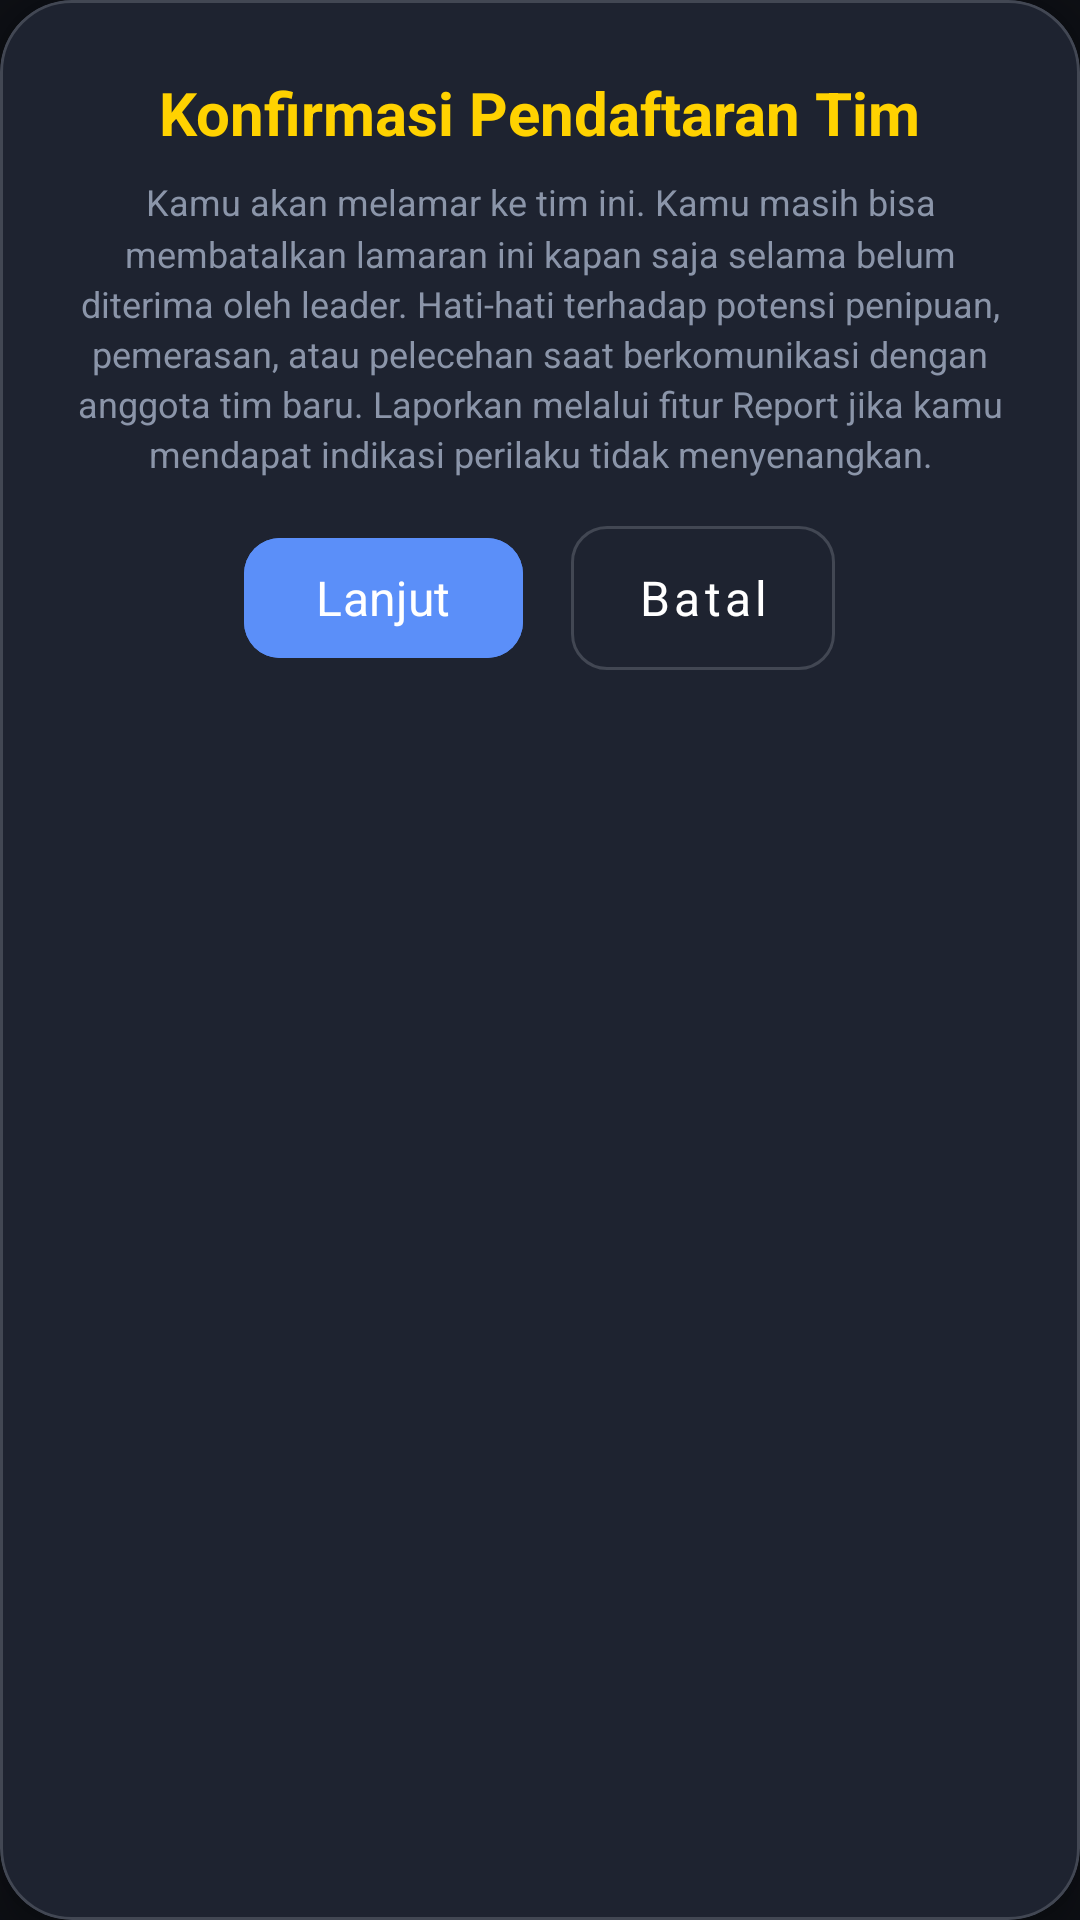

Produce the Android XML layout that renders to this screen, including the resource entries it uses.
<!-- AndroidManifest.xml: application theme Theme.Joko -->
<!-- res/layout/dialog_apply_confirmation.xml -->
<?xml version="1.0" encoding="utf-8"?>
<com.google.android.material.card.MaterialCardView xmlns:android="http://schemas.android.com/apk/res/android"
    xmlns:app="http://schemas.android.com/apk/res-auto"
    android:layout_width="wrap_content"
    android:layout_height="wrap_content"
    android:layout_gravity="center"
    app:cardBackgroundColor="@color/bg_elevated"
    app:cardCornerRadius="24dp"
    app:cardElevation="8dp"
    app:strokeColor="@color/outline_variant"
    app:strokeWidth="1dp">

    <LinearLayout
        android:layout_width="wrap_content"
        android:layout_height="wrap_content"
        android:gravity="center"
        android:orientation="vertical"
        android:padding="24dp">

        <TextView
            android:layout_width="wrap_content"
            android:layout_height="wrap_content"
            android:text="Konfirmasi Pendaftaran Tim"
            android:textColor="@color/tertiary"
            android:textStyle="bold"
            android:textSize="20sp" />

        <TextView
            android:layout_width="wrap_content"
            android:layout_height="wrap_content"
            android:fontFamily="sans-serif"
            android:text="Kamu akan melamar ke tim ini. Kamu masih bisa membatalkan lamaran ini kapan saja selama belum diterima oleh leader. Hati-hati terhadap potensi penipuan, pemerasan, atau pelecehan saat berkomunikasi dengan anggota tim baru. Laporkan melalui fitur Report jika kamu mendapat indikasi perilaku tidak menyenangkan."
            android:textColor="@color/text_secondary"
            android:lineSpacingMultiplier="1.2"
            android:textSize="12sp"
            android:textAlignment="center"
            android:layout_marginTop="8dp"
            />

        <LinearLayout
            android:layout_width="wrap_content"
            android:layout_height="wrap_content"
            android:orientation="horizontal">

            <com.google.android.material.button.MaterialButton
                android:id="@+id/btnConfirm"
                android:layout_width="match_parent"
                android:layout_height="wrap_content"
                android:layout_marginTop="16dp"
                android:backgroundTint="@color/primary"
                android:text="Lanjut"
                android:textColor="@color/white"
                android:textSize="16sp"
                app:cornerRadius="12sp"
                />

            <com.google.android.material.button.MaterialButton
                android:id="@+id/btnCancel"
                style="@style/Widget.MaterialComponents.Button.OutlinedButton"
                android:layout_width="wrap_content"
                android:layout_height="wrap_content"
                android:layout_marginTop="16dp"
                android:layout_marginStart="16dp"
                android:text="Batal"
                android:textAllCaps="false"
                android:textColor="@color/white"
                android:textSize="16sp"
                app:cornerRadius="12dp"
                app:strokeColor="@color/outline_variant"
                android:insetTop="0dp"
                android:insetBottom="0dp"/>
        </LinearLayout>

    </LinearLayout>
</com.google.android.material.card.MaterialCardView>
<!-- resources referenced by this layout -->
<resources>
  <color name="bg_elevated">#1E2330</color>
  <color name="outline_variant">#424753</color>
  <color name="primary">#5B8FF9</color>
  <color name="tertiary">#FFD200</color>
  <color name="text_secondary">#8B95A9</color>
  <color name="white">#FFFFFFFF</color>
  <style name="Theme.Joko" parent="Base.Theme.Joko" />
  <style name="Base.Theme.Joko" parent="Theme.Material3.DayNight.NoActionBar">
          <item name="colorPrimary">@color/primary</item>
          <item name="android:statusBarColor">@color/bg_base</item>
          <item name="android:windowBackground">@color/bg_base</item>
  
          
          <item name="fontFamily">@font/font_body</item>
  
          <item name="textAppearanceHeadlineLarge">@style/TextAppearance.App.HeadlineLarge</item>
          <item name="textAppearanceHeadlineMedium">@style/TextAppearance.App.HeadlineMedium</item>
          <item name="textAppearanceHeadlineSmall">@style/TextAppearance.App.HeadlineSmall</item>
          <item name="textAppearanceTitleLarge">@style/TextAppearance.App.TitleLarge</item>
      </style>
  <color name="bg_base">#0D0F14</color>
  <style name="TextAppearance.App.HeadlineLarge" parent="TextAppearance.Material3.HeadlineLarge">
          <item name="fontFamily">@font/font_headlines</item>
          <item name="android:fontFamily">@font/font_headlines</item>
      </style>
  <style name="TextAppearance.App.HeadlineMedium" parent="TextAppearance.Material3.HeadlineMedium">
          <item name="fontFamily">@font/font_headlines</item>
          <item name="android:fontFamily">@font/font_headlines</item>
      </style>
  <style name="TextAppearance.App.HeadlineSmall" parent="TextAppearance.Material3.HeadlineSmall">
          <item name="fontFamily">@font/font_headlines</item>
          <item name="android:fontFamily">@font/font_headlines</item>
      </style>
  <style name="TextAppearance.App.TitleLarge" parent="TextAppearance.Material3.TitleLarge">
          <item name="fontFamily">@font/font_headlines</item>
          <item name="android:fontFamily">@font/font_headlines</item>
          <item name="android:textStyle">bold</item>
      </style>
</resources>
